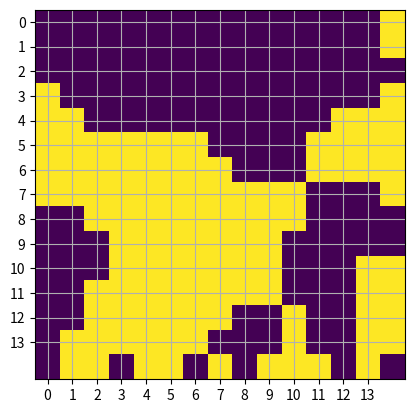
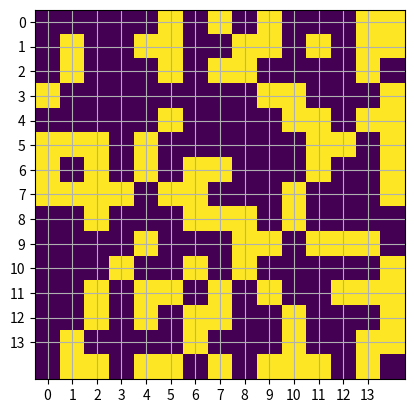

Python code for these plots, in order:
#segregation model test
from random import randint
import matplotlib.pyplot as plt
import copy as copy
import numpy as np

fig, ax = plt.subplots()



def drawplot(mymatrix):
    # gridi bas
    plt.pause(0.05)
    mydata = np.array(mymatrix)

    # data yı giride bas
    #for (iiii, jjjj), z in np.ndenumerate(mydata):
    #    ax.text(jjjj, iiii, z)

    ax.imshow(mydata, vmin=0.0, vmax=1.0)



w, h = 15, 15
count = 2

matrix = [[randint(0, 1) for x in range(w)] for y in range(h)]

matrixold=copy.deepcopy(matrix)

#aktif plotun ayarları
plt.ion()
ax.set_xticks(np.arange(0, w-1, 1))
ax.set_yticks(np.arange(0, h-1, 1))
plt.grid()





print(len(matrix))
print(len(matrix[0]))

print(matrix)

drawplot(matrix)



for cc in range(0,count):
    

    for i in range(0, w-1):
        for j in range(0, h-1):
    
            m = matrix[i][j]
        
            # şunanki node un durumu
        
            # eğer ilk satırdaysak geri geleme durumu kontrol eilmeli ancak ileri gitmede problem yok
            # eğer son satırdaysak ileri gitme durumu kontrol edişlmeli geri gitmede problem yok
            if i == 0:
                i1 = w - 1
                i2 = i + 1
            elif i == w - 1:
                i1 = i - 1
                i2 = 0
            else:
                i1 = i - 1
                i2 = i + 1
        
            # eğer ilk sütundaysak geri geleme durumu kontrol eilmeli ancak ileri gitmede problem yok
            # eğer son sütundaysak ileri gitme durumu kontrol edilmeli ancak geri gitmede problem yok
            if j == 0:
                j1 = h - 1
                j2 = j + 1
            elif j == h - 1:
                j1 = j - 1
                j2 = 0
            else:
                j1 = j - 1
                j2 = j + 1
        
            # 0 ve 1 lerin sayısı
            t0, t1, tt = 0, 0, 0
        
            if m == 0:
                t0 = t0 + 1
            elif m == 1:
                t1 = t1 + 1
            else:
                tt = tt + 1
        
            if matrix[i1][j1] == 0:
                t0 = t0 + 1
            elif matrix[i1][j1] == 1:
                t1 = t1 + 1
            else:
                tt = tt + 1
        
            if matrix[i1][j] == 0:
                t0 = t0 + 1
            elif matrix[i1][j] == 1:
                t1 = t1 + 1
            else:
                tt = tt + 1
        
            if matrix[i1][j2] == 0:
                t0 = t0 + 1
            elif matrix[i1][j2] == 1:
                t1 = t1 + 1
            else:
                tt = tt + 1
        
            if matrix[i][j1] == 0:
                t0 = t0 + 1
            elif matrix[i][j1] == 1:
                t1 = t1 + 1
            else:
                tt = tt + 1
        
            if matrix[i][j2] == 0:
                t0 = t0 + 1
            elif matrix[i][j2] == 1:
                t1 = t1 + 1
            else:
                tt = tt + 1
        
            if matrix[i2][j1] == 0:
                t0 = t0 + 1
            elif matrix[i2][j1] == 1:
                t1 = t1 + 1
            else:
                tt = tt + 1
        
            if matrix[i2][j] == 0:
                t0 = t0 + 1
            elif matrix[i2][j] == 1:
                t1 = t1 + 1
            else:
                tt = tt + 1
        
            if matrix[i2][j2] == 0:
                t0 = t0 + 1
            elif matrix[i2][j2] == 1:
                t1 = t1 + 1
            else:
                tt = tt + 1
        
            # region Description
            # print("node un değeri {}".format(m))
            # print("1 sayısı: {}".format(t1))
            # print("0 sayısı: {}".format(t0))
            # print("boşluk sayısı: {}".format(tt))
            # endregion
        
        
            if m == 0 and t0 > t1 or m == 1 and t1 > t0:
                # print("taşımaya gerek yok")
                continue
        
            # print("--------------------")
        
            # print("taşınacak node {} - {} değeri {}".format(i, j, m))
        
            # yeni gidilecek yerin durumu. burada -1 yeni node alabilir demek
            # burası sadece -1 olanlardan gelmeli
            mr, ri, rj = 0, 0, 0
            f = True
            for iii in range(0, w - 1):
                if f==False:
                    break
                for jjj in range(0, h - 1):
        
                    ri = iii
                    rj = jjj
                    mr = matrix[ri][rj]
                    if mr == m:
                        continue
        
                    # print("seçilen node {} - {} değeri {}".format(ri, rj, mr))
        
                    # eğer ilk satırdaysak geri geleme durumu kontrol eilmeli ancak ileri gitmede problem yok
                    # eğer son satırdaysak ileri gitme durumu kontrol edişlmeli geri gitmede problem yok
                    if ri == 0:
                        ri1 = w - 1
                        ri2 = ri + 1
                    elif ri == w - 1:
                        ri1 = ri - 1
                        ri2 = 0
                    else:
                        ri1 = ri - 1
                        ri2 = ri + 1
        
                    # eğer ilk sütundaysak geri geleme durumu kontrol eilmeli ancak ileri gitmede problem yok
                    # eğer son sütundaysak ileri gitme durumu kontrol edilmeli ancak geri gitmede problem yok
                    if rj == 0:
                        rj1 = h - 1
                        rj2 = rj + 1
                    elif rj == h - 1:
                        rj1 = j - 1
                        rj2 = 0
                    else:
                        rj1 = rj - 1
                        rj2 = rj + 1
        
                    # 0 ve 1 lerin sayısı
                    s0, s1, ss = 0, 0, 0
        
                    if mr == 0:
                        s0 = s0 + 1
                    elif mr == 1:
                        s1 = s1 + 1
                    else:
                        ss = ss + 1
        
                    if matrix[ri1][rj1] == 0:
                        s0 = s0 + 1
                    elif matrix[ri1][rj1] == 1:
                        s1 = s1 + 1
                    else:
                        ss = ss + 1
        
                    if matrix[ri1][rj] == 0:
                        s0 = s0 + 1
                    elif matrix[ri1][rj] == 1:
                        s1 = s1 + 1
                    else:
                        ss = ss + 1
        
                    if matrix[ri1][rj2] == 0:
                        s0 = s0 + 1
                    elif matrix[ri1][rj2] == 1:
                        s1 = s1 + 1
                    else:
                        ss = ss + 1
        
                    if matrix[ri][rj1] == 0:
                        s0 = s0 + 1
                    elif matrix[ri][rj1] == 1:
                        s1 = s1 + 1
                    else:
                        ss = ss + 1
        
                    if matrix[ri][rj2] == 0:
                        s0 = s0 + 1
                    elif matrix[ri][rj2] == 1:
                        s1 = s1 + 1
                    else:
                        ss = ss + 1
        
                    if matrix[ri2][rj1] == 0:
                        s0 = s0 + 1
                    elif matrix[ri2][rj1] == 1:
                        s1 = s1 + 1
                    else:
                        ss = ss + 1
        
                    if matrix[ri2][rj] == 0:
                        s0 = s0 + 1
                    elif matrix[ri2][rj] == 1:
                        s1 = s1 + 1
                    else:
                        ss = ss + 1
        
                    if matrix[ri2][rj2] == 0:
                        s0 = s0 + 1
                    elif matrix[ri2][rj2] == 1:
                        s1 = s1 + 1
                    else:
                        ss = ss + 1
        

                    if mr == 0 and s0 > s1 or mr == 1 and s1 > s0:
                        continue
                    else:
                        matrix[i][j] = mr
                        matrix[ri][rj] = m
                        f=False
                        # print("taşındı")
                        #print(matrix)
                        drawplot(matrix)




fig1, ax1 = plt.subplots()                   
ax1.set_xticks(np.arange(0, w-1, 1))
ax1.set_yticks(np.arange(0, h-1, 1))
plt.grid()
mydata = np.array(matrixold)
ax1.imshow(mydata, vmin=0.0, vmax=1.0)
plt.plot()


